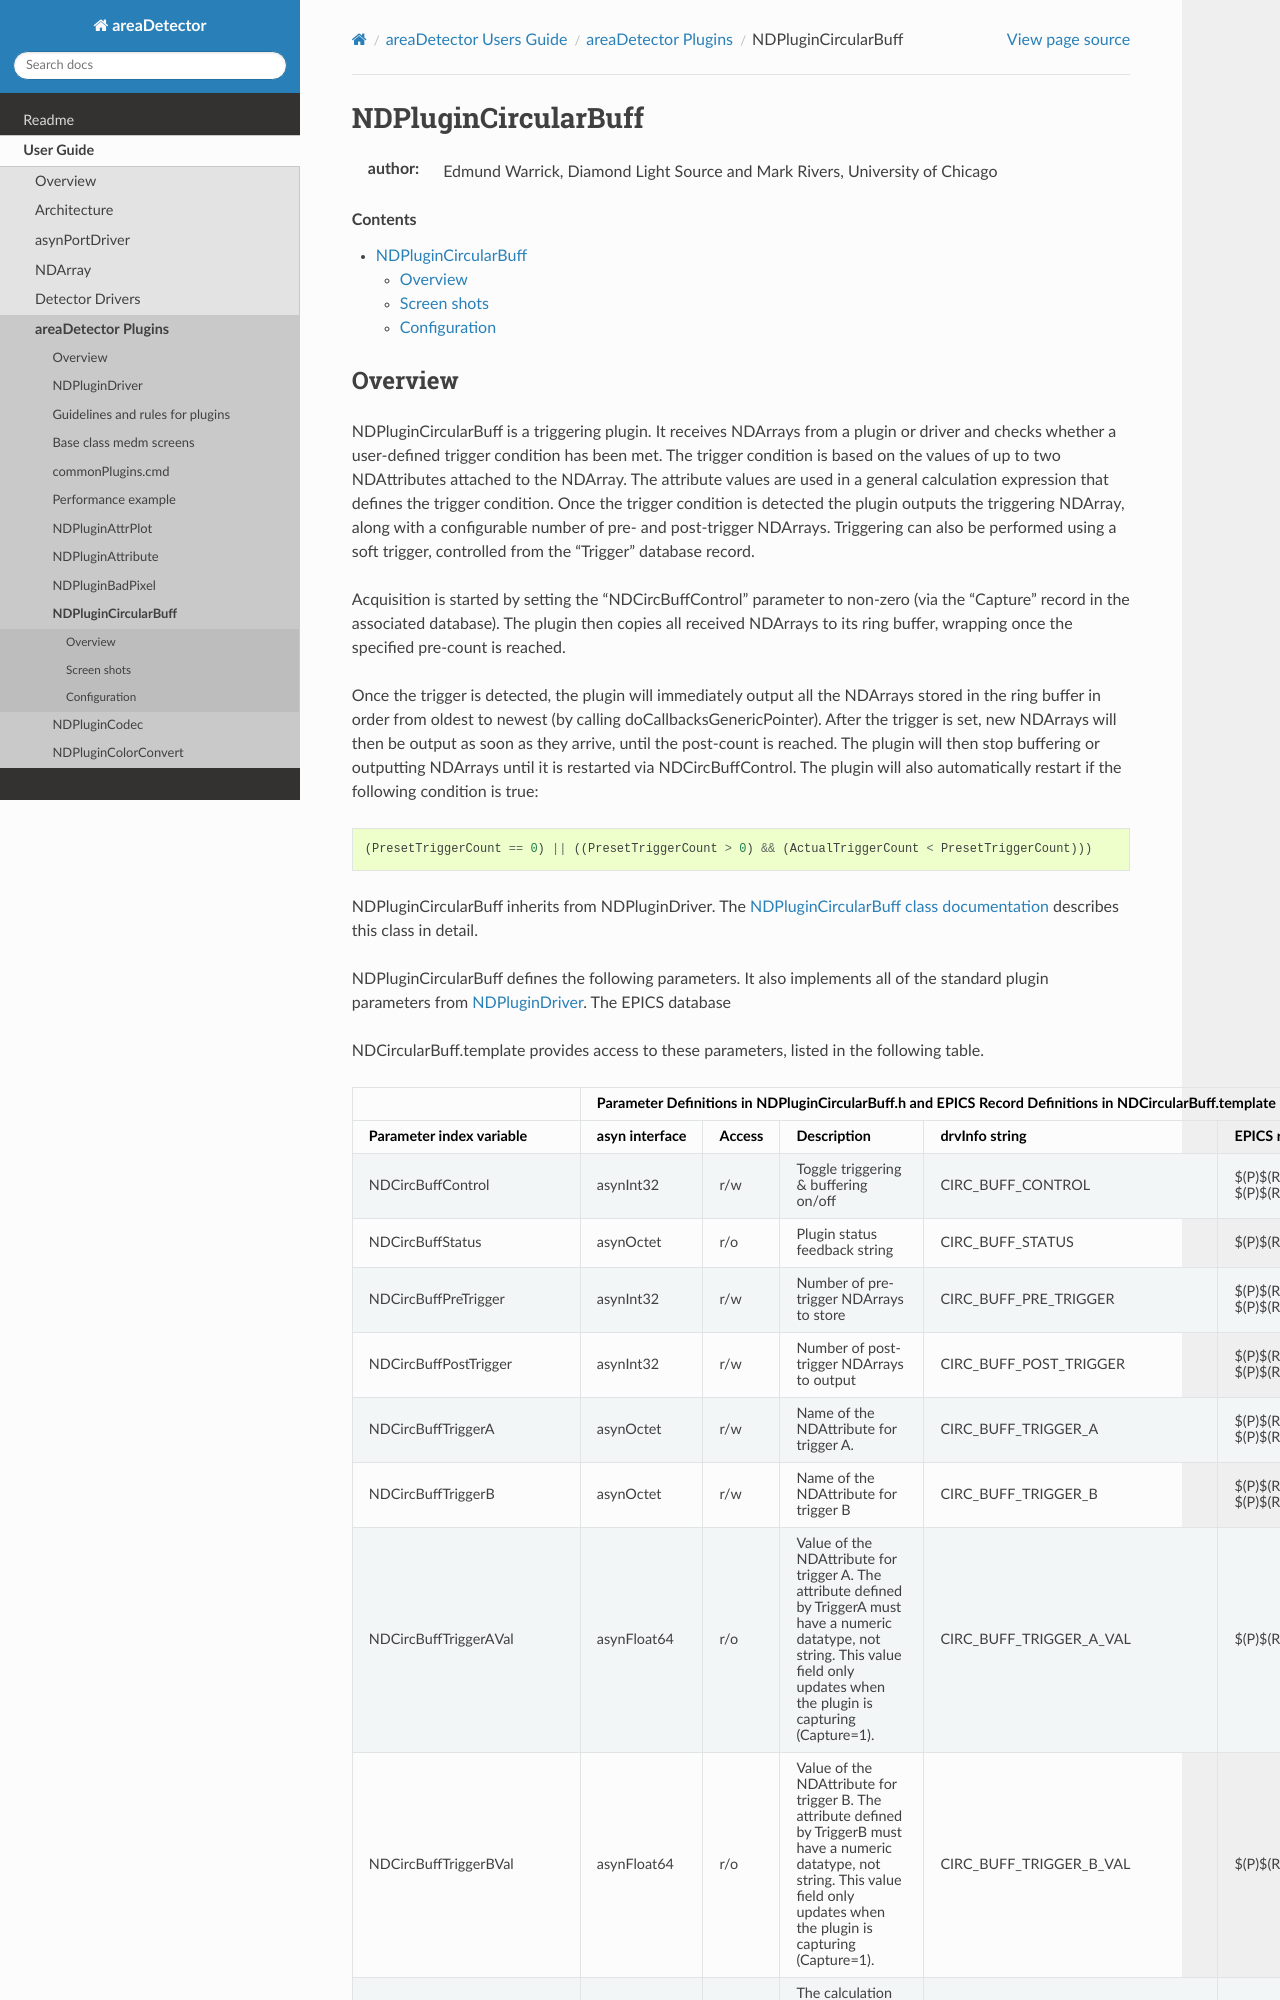

repository: ISISComputingGroup/EPICS-areaDetector · page: ADCore/NDPluginCircularBuff.html · generator: mkdocs

NDPluginCircularBuff
====================

:author: Edmund Warrick, Diamond Light Source and Mark Rivers, University of Chicago

.. contents:: Contents

Overview
--------

NDPluginCircularBuff is a triggering plugin. It receives NDArrays from a
plugin or driver and checks whether a user-defined trigger condition has
been met. The trigger condition is based on the values of up to two
NDAttributes attached to the NDArray. The attribute values are used in a
general calculation expression that defines the trigger condition. Once
the trigger condition is detected the plugin outputs the triggering
NDArray, along with a configurable number of pre- and post-trigger
NDArrays. Triggering can also be performed using a soft trigger,
controlled from the "Trigger" database record.

Acquisition is started by setting the "NDCircBuffControl" parameter to
non-zero (via the "Capture" record in the associated database). The
plugin then copies all received NDArrays to its ring buffer, wrapping
once the specified pre-count is reached.

Once the trigger is detected, the plugin will immediately output all the
NDArrays stored in the ring buffer in order from oldest to newest (by
calling doCallbacksGenericPointer). After the trigger is set, new
NDArrays will then be output as soon as they arrive, until the
post-count is reached. The plugin will then stop buffering or outputting
NDArrays until it is restarted via NDCircBuffControl. The plugin will
also automatically restart if the following condition is true:

::

    (PresetTriggerCount == 0) || ((PresetTriggerCount > 0) && (ActualTriggerCount < PresetTriggerCount)))
       

NDPluginCircularBuff inherits from NDPluginDriver. The
`NDPluginCircularBuff class
documentation <../areaDetectorDoxygenHTML/class_n_d_plugin_circular_buff.html>`__
describes this class in detail.

NDPluginCircularBuff defines the following parameters. It also
implements all of the standard plugin parameters from
:doc:`NDPluginDriver`. The EPICS database

NDCircularBuff.template provides access to these parameters, listed in
the following table.

.. |br| raw:: html

    <br>

.. cssclass:: table-bordered table-striped table-hover
.. flat-table::
  :header-rows: 2
  :widths: 5 5 5 70 5 5 5
